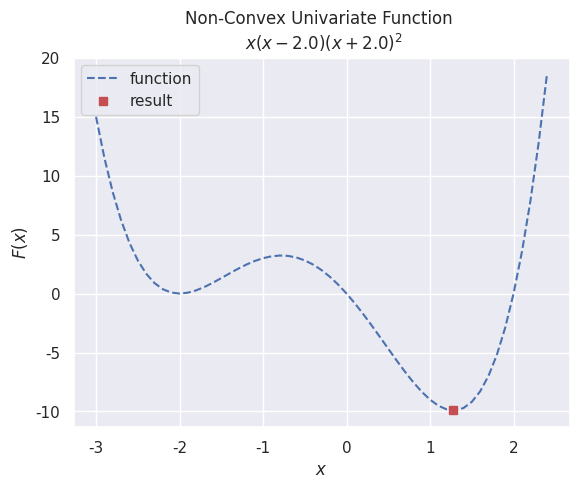

Source code (Python): (Note: this script raises an exception after producing the figure.)
# optimize non-convex objective function
from numpy import arange
from scipy.optimize import minimize_scalar
import matplotlib.pyplot as plt
import seaborn as sns

sns.set_theme()

# objective function
def objective(x):
 return (x - 2.0) * x * (x + 2.0)**2.0

# minimize the function
result = minimize_scalar(objective, method='brent')
# summarize the result
opt_x, opt_y = result['x'], result['fun']
print('Optimal Input x: %.6f' % opt_x)
print('Optimal Output f(x): %.6f' % opt_y)
print('Total Evaluations n: %d' % result['nfev'])
# define the range
r_min, r_max = -3.0, 2.5
# prepare inputs
inputs = arange(r_min, r_max, 0.1)
# compute targets
targets = [objective(x) for x in inputs]
# plot inputs vs target
plt.plot(inputs, targets, '--', label='function')
# plot the optima
plt.plot([opt_x], [opt_y], 's', color='r', label='result')

plt.title('Non-Convex Univariate Function \n $x(x - 2.0)(x+2.0)^2$')
plt.xlabel(r'$x$')
plt.ylabel(r'$F(x)$')
plt.legend()
# show the plot
#plt.show()
plt.savefig('../../figures/non_convex_plot.png')